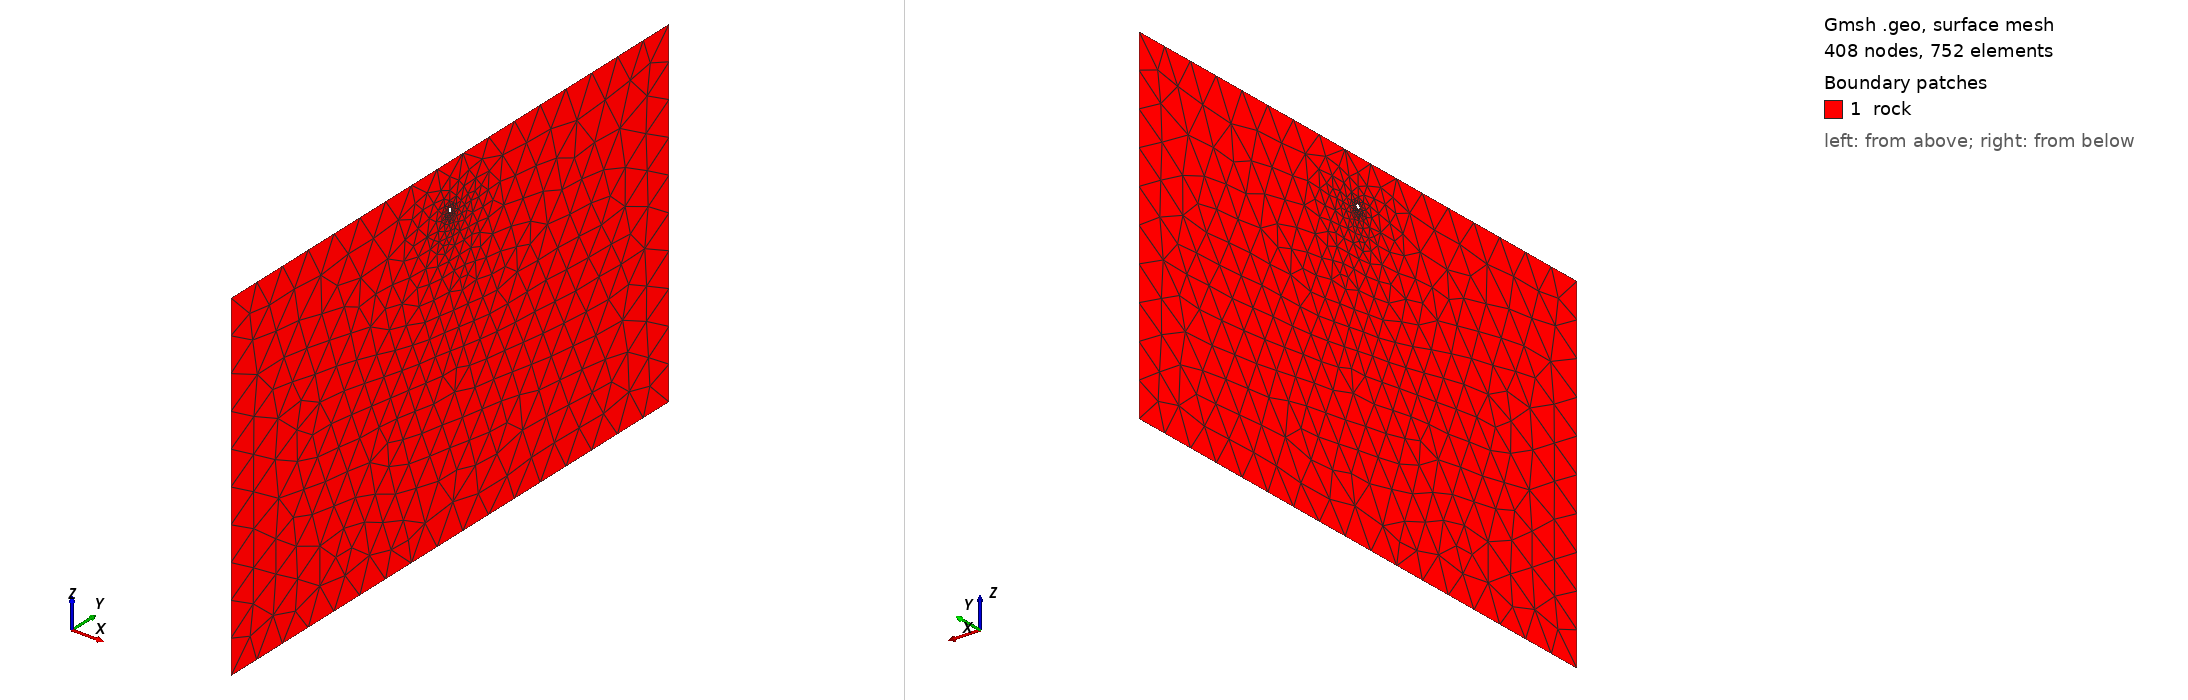

Gmsh geometry script, surface-meshed: 408 nodes, 752 surface elements. Boundary patches (legend numbers): 1 rock. Left view from above one corner, right view from below the opposite corner. Legend entries are the model's physical surfaces. The drawing asked Gmsh for element sizes between 1% and 20% of the model's largest extent; the script's own settings can give other sizes.

=== geometry.geo (drawn) ===
cl_1 = 30;
Point(1) = {0, 250, 0, cl_1};
Point(2) = {0, 250, -300, cl_1};
Point(3) = {0, -250, 0, cl_1};
Point(4) = {0, -250, -300, cl_1};
Line(2) = {3, 4};
Line(4) = {2, 1};
Line(101) = {1, 3};
Line(102) = {4, 2};

cl_2 = 2;
Point(50) = {0, 0, -39, cl_2};
Point(51) = {0, 0, -37.2, cl_2};
Point(52) = {0, -1.8, -39, cl_2};
Point(54) = {0, 0, -40.8, cl_2};
Point(53) = {0, 1.8, -39, cl_2};


Circle(334) = {51, 50, 53};
Circle(335) = {53, 50, 54};
Circle(337) = {54, 50, 52};
Circle(338) = {52, 50, 51};

Line Loop(339) = {101, 2, 102, 4};
Line Loop(340) = {335, 337, 338, 334};
Plane Surface(1) = {339, 340};
Physical Line(".surface", 101) = {101};
Physical Line(".base", 102) = {102};
Physical Surface("rock", 1) = {1};
Physical Line(".tunnel", 103) = {334, 338, 337, 335};
